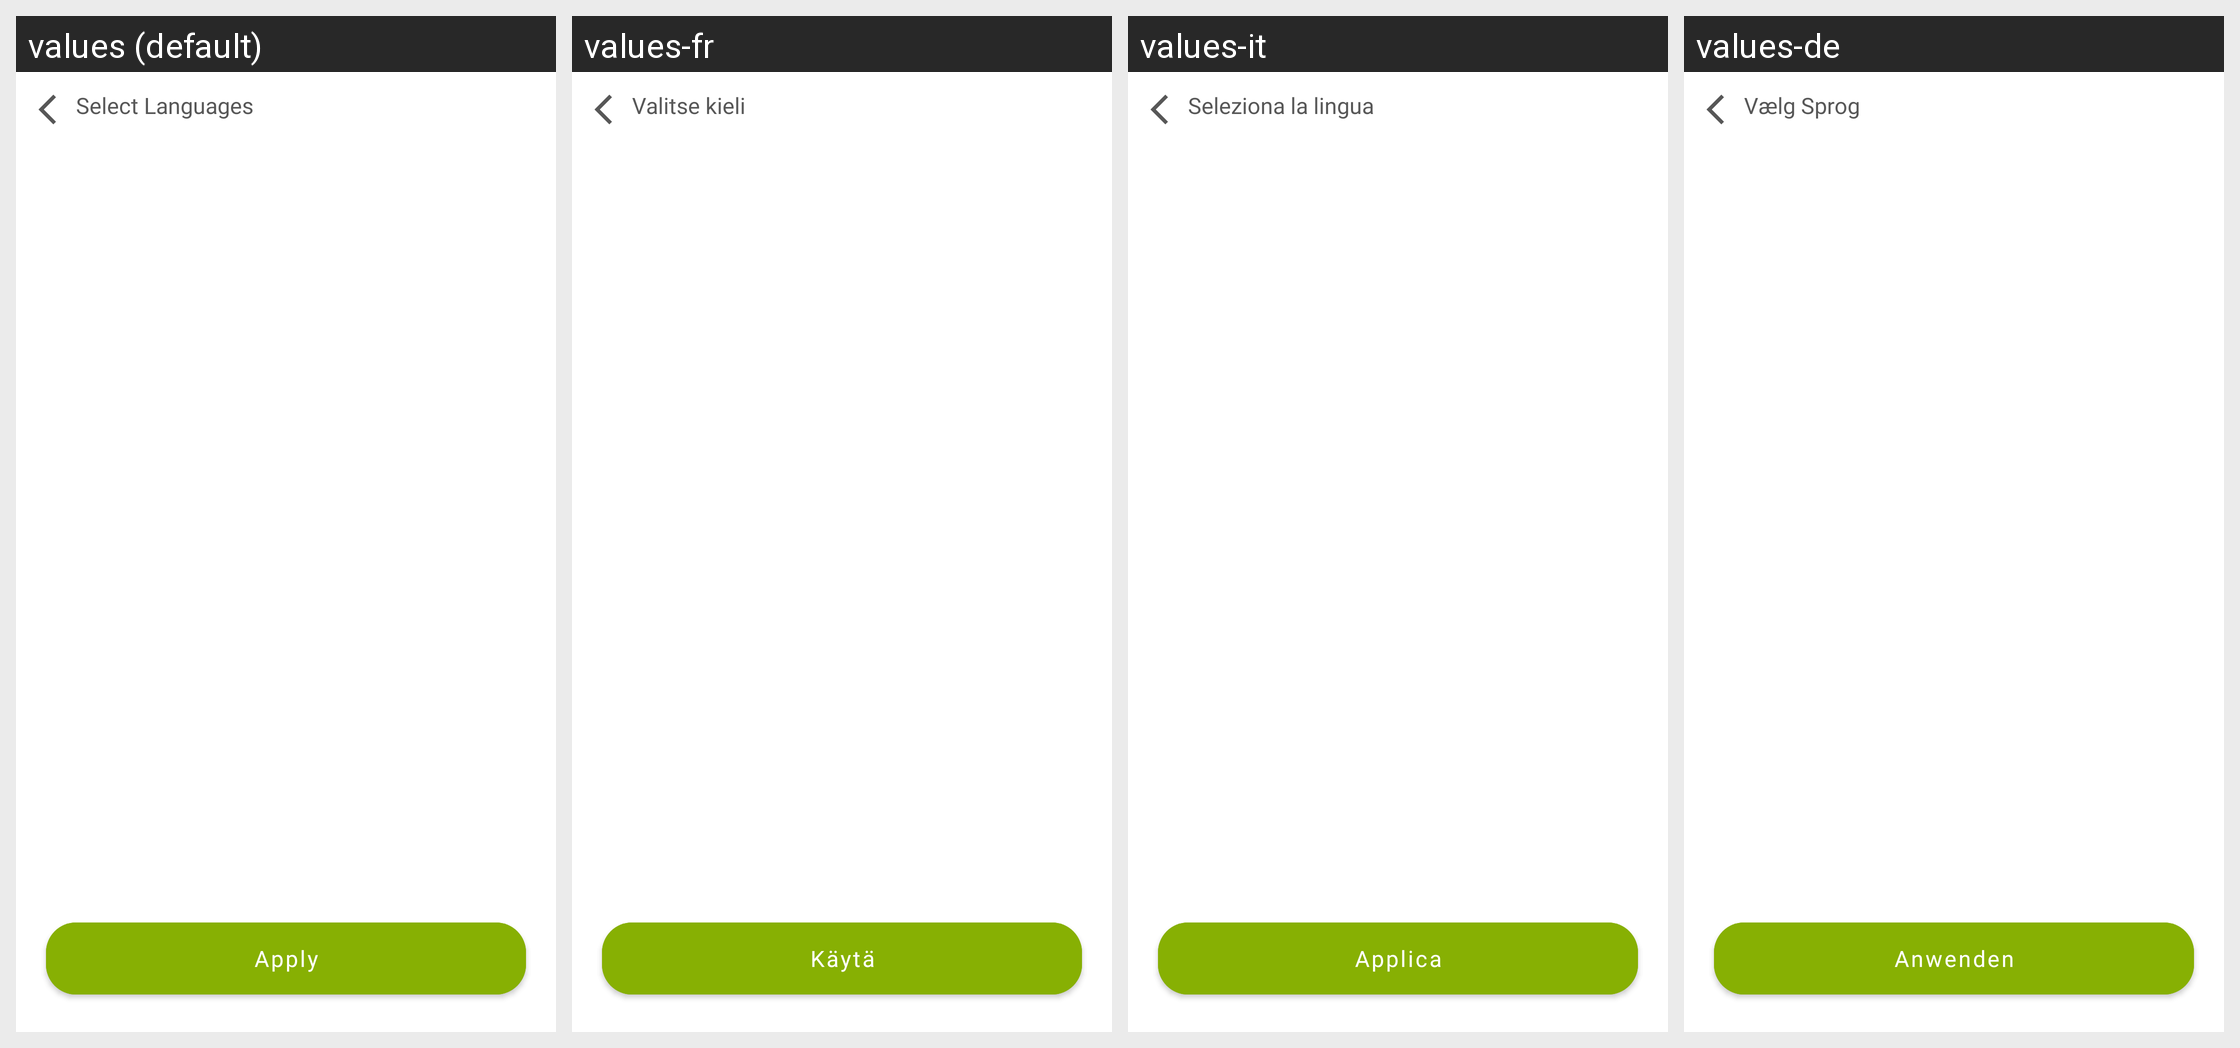

For this localized Android screen grid, give each drawn string resource with its value in every locale shown.
Android screen res/layout/fragment_language_dialog.xml rendered under 4 locales, left to right: values (default), values-fr, values-it, values-de. Device: Nexus 5 (rendered at 1080×1920; each locale shown at half size, 540×960, under a caption strip naming it); theme Theme.DualCalculator.
Other locales in the repository, not shown: values-af, values-am, values-ar, values-as, values-az, values-be, values-bg, values-bn, values-bs, values-ca, values-cs, values-da, values-el, values-en-rGB, values-es, values-es-rUS, values-et, values-eu, values-fa, values-fi, values-fr-rCA, values-gl, values-gu, values-hi, values-hr, values-hu, values-hy, values-in, values-is, values-iw, values-ja, values-ka, values-kk, values-km, values-kn, values-ko, values-ku, values-ky, values-la, values-lo, values-lt, values-lv, values-mk, values-ml, values-mn, values-mr, values-ms, values-my, values-nb, values-ne, values-nl, values-or, values-pa, values-pl, values-ps, values-pt, values-pt-rBR, values-pt-rPT, values-ro, values-ru, values-si, values-sk, values-sl, values-sq, values-sr, values-sv, values-sw, values-ta, values-te, values-th, values-tl, values-tr, values-uk, values-ur, values-uz, values-vi, values-zh, values-zh-rCN, values-zh-rHK, values-zh-rTW, values-zu.
Strings drawn on this screen, with the default value and each locale's value (text and hints the layout hard-codes, and strings that could not be matched under every locale, appear in the picture but are not listed):

choose_the_language
  values: Select Languages
  values-fr: Valitse kieli
  values-it: Seleziona la lingua
  values-de: Vælg Sprog

apply
  values: Apply
  values-fr: Käytä
  values-it: Applica
  values-de: Anwenden
